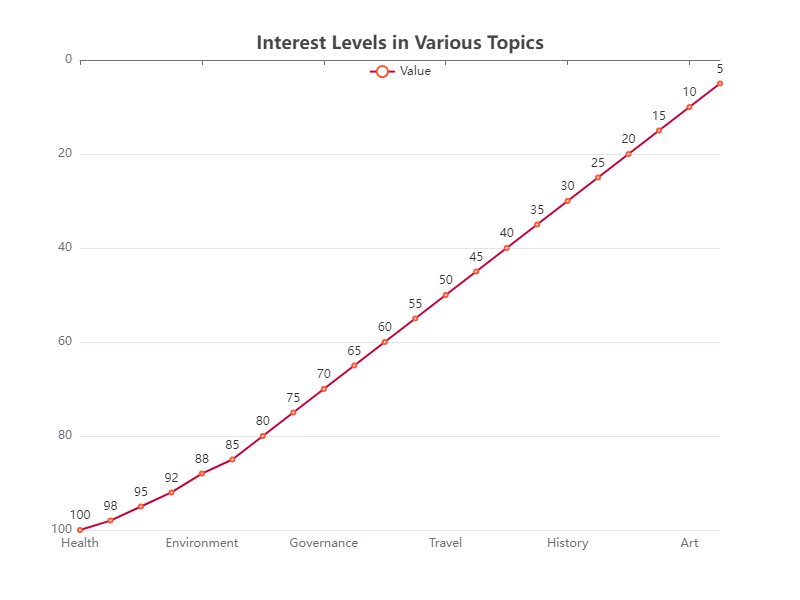

Source data for this figure (header and first rows):
Category, Value
Health, 100
Psychology, 98
Fitness, 95
Nutrition, 92
Environment, 88
Learning, 85
Finance, 80
Business, 75
Governance, 70
Society, 65
Science, 60
Technology, 55
Travel, 50
Nature, 45
Space, 40
Design, 35
History, 30
Literature, 25
Music, 20
Entertainment, 15
Art, 10
Fashion, 5
